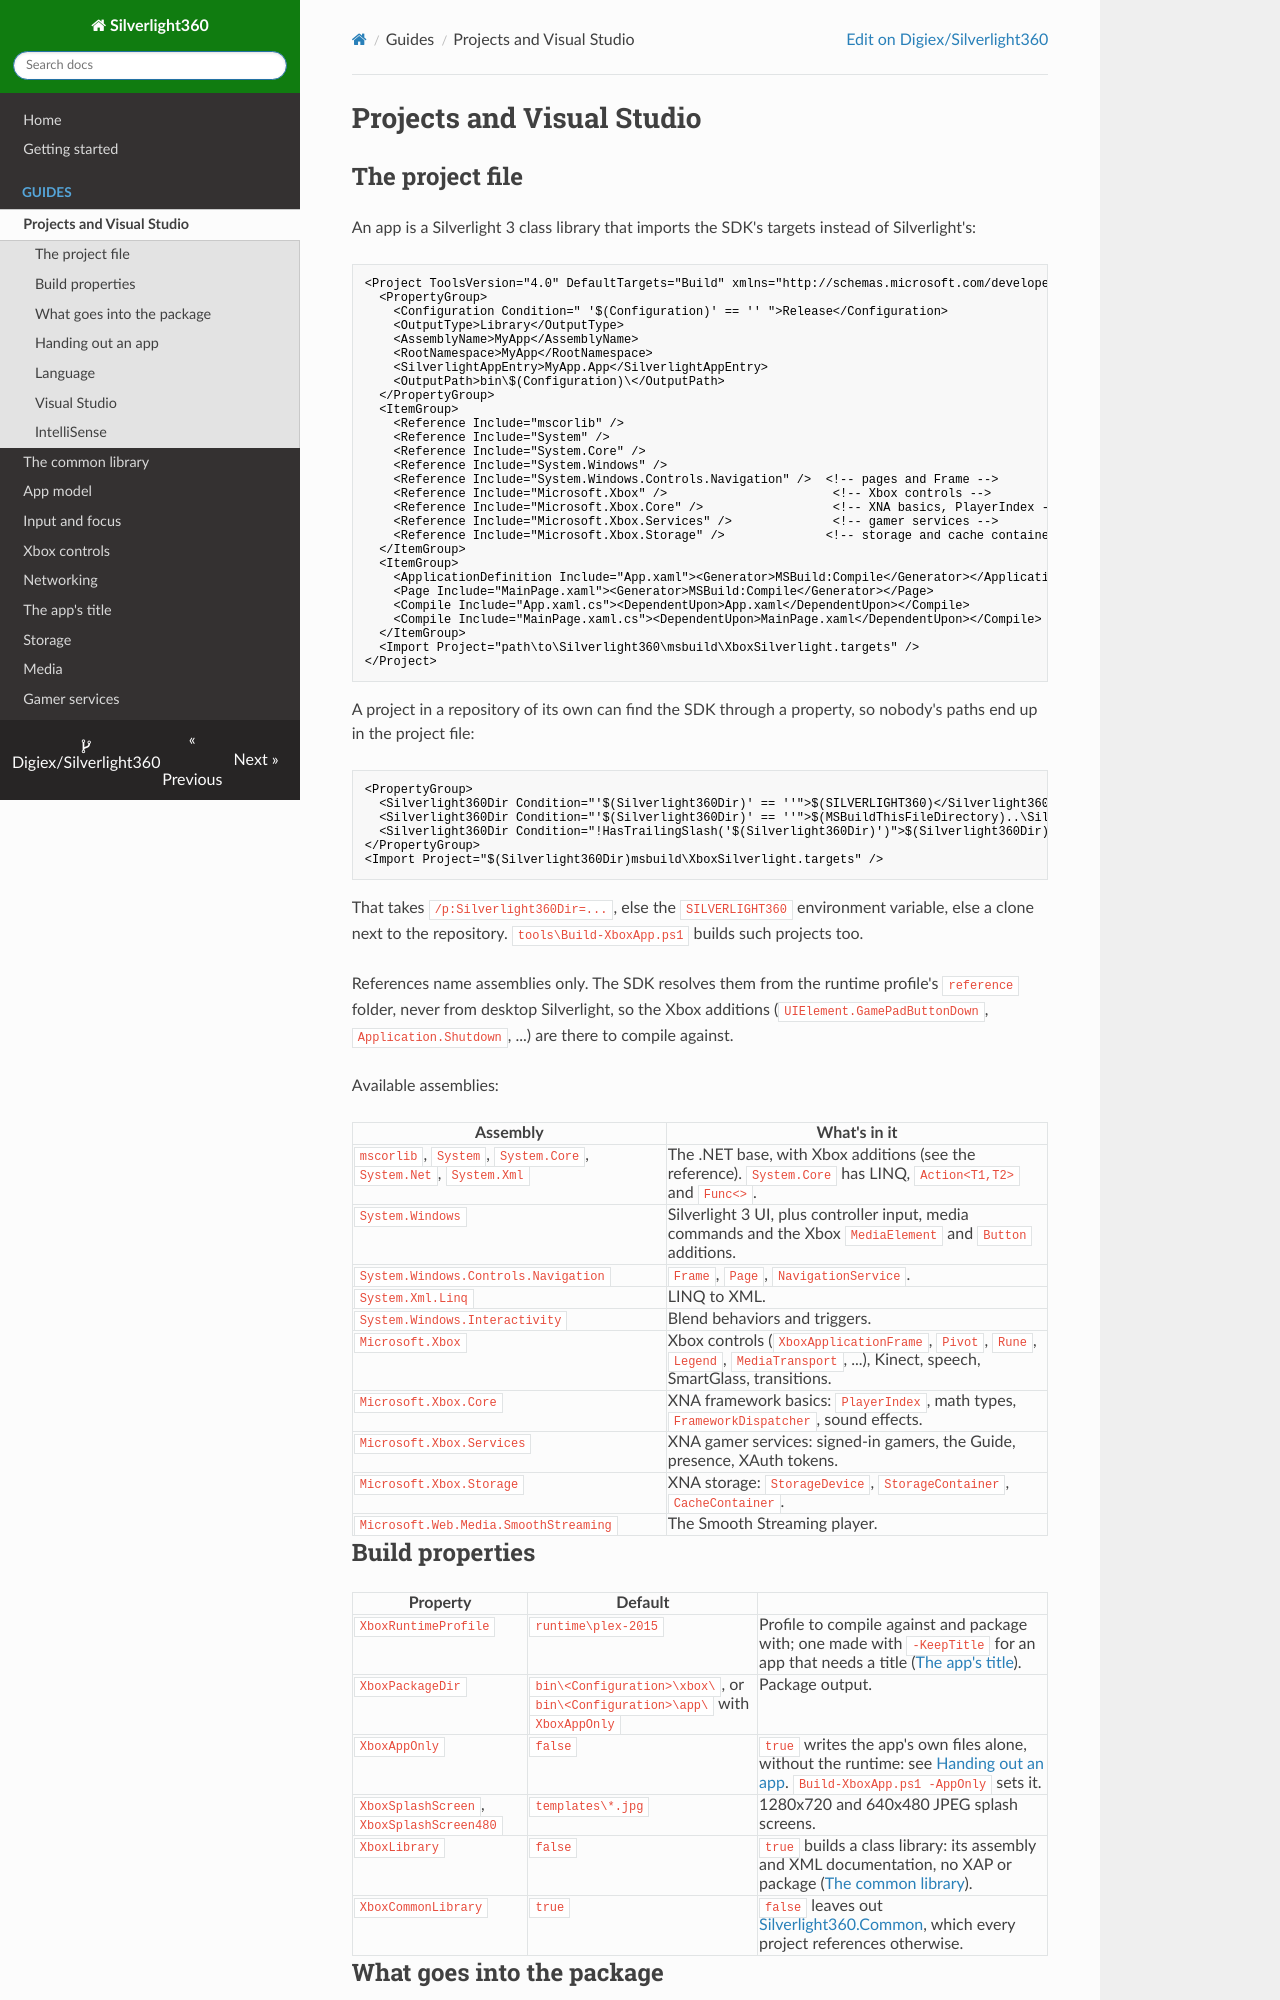

repository: Digiex/Silverlight360 · page: project-setup/index.html · generator: mkdocs

# Projects and Visual Studio

## The project file

An app is a Silverlight 3 class library that imports the SDK's targets instead of Silverlight's:

```xml
<Project ToolsVersion="4.0" DefaultTargets="Build" xmlns="http://schemas.microsoft.com/developer/msbuild/2003">
  <PropertyGroup>
    <Configuration Condition=" '$(Configuration)' == '' ">Release</Configuration>
    <OutputType>Library</OutputType>
    <AssemblyName>MyApp</AssemblyName>
    <RootNamespace>MyApp</RootNamespace>
    <SilverlightAppEntry>MyApp.App</SilverlightAppEntry>
    <OutputPath>bin\$(Configuration)\</OutputPath>
  </PropertyGroup>
  <ItemGroup>
    <Reference Include="mscorlib" />
    <Reference Include="System" />
    <Reference Include="System.Core" />
    <Reference Include="System.Windows" />
    <Reference Include="System.Windows.Controls.Navigation" />  <!-- pages and Frame -->
    <Reference Include="Microsoft.Xbox" />                       <!-- Xbox controls -->
    <Reference Include="Microsoft.Xbox.Core" />                  <!-- XNA basics, PlayerIndex -->
    <Reference Include="Microsoft.Xbox.Services" />              <!-- gamer services -->
    <Reference Include="Microsoft.Xbox.Storage" />              <!-- storage and cache containers -->
  </ItemGroup>
  <ItemGroup>
    <ApplicationDefinition Include="App.xaml"><Generator>MSBuild:Compile</Generator></ApplicationDefinition>
    <Page Include="MainPage.xaml"><Generator>MSBuild:Compile</Generator></Page>
    <Compile Include="App.xaml.cs"><DependentUpon>App.xaml</DependentUpon></Compile>
    <Compile Include="MainPage.xaml.cs"><DependentUpon>MainPage.xaml</DependentUpon></Compile>
  </ItemGroup>
  <Import Project="path\to\Silverlight360\msbuild\XboxSilverlight.targets" />
</Project>
```

A project in a repository of its own can find the SDK through a property, so nobody's paths end up in the project file:

```xml
<PropertyGroup>
  <Silverlight360Dir Condition="'$(Silverlight360Dir)' == ''">$(SILVERLIGHT360)</Silverlight360Dir>
  <Silverlight360Dir Condition="'$(Silverlight360Dir)' == ''">$(MSBuildThisFileDirectory)..\Silverlight360\</Silverlight360Dir>
  <Silverlight360Dir Condition="!HasTrailingSlash('$(Silverlight360Dir)')">$(Silverlight360Dir)\</Silverlight360Dir>
</PropertyGroup>
<Import Project="$(Silverlight360Dir)msbuild\XboxSilverlight.targets" />
```

That takes `/p:Silverlight360Dir=...`, else the `SILVERLIGHT360` environment variable, else a clone next to the repository. `tools\Build-XboxApp.ps1` builds such projects too.

References name assemblies only. The SDK resolves them from the runtime profile's `reference` folder, never from desktop Silverlight, so the Xbox additions (`UIElement.GamePadButtonDown`, `Application.Shutdown`, ...) are there to compile against.

Available assemblies:

| Assembly | What's in it |
|---|---|
| `mscorlib`, `System`, `System.Core`, `System.Net`, `System.Xml` | The .NET base, with Xbox additions (see the reference). `System.Core` has LINQ, `Action<T1,T2>` and `Func<>`. |
| `System.Windows` | Silverlight 3 UI, plus controller input, media commands and the Xbox `MediaElement` and `Button` additions. |
| `System.Windows.Controls.Navigation` | `Frame`, `Page`, `NavigationService`. |
| `System.Xml.Linq` | LINQ to XML. |
| `System.Windows.Interactivity` | Blend behaviors and triggers. |
| `Microsoft.Xbox` | Xbox controls (`XboxApplicationFrame`, `Pivot`, `Rune`, `Legend`, `MediaTransport`, ...), Kinect, speech, SmartGlass, transitions. |
| `Microsoft.Xbox.Core` | XNA framework basics: `PlayerIndex`, math types, `FrameworkDispatcher`, sound effects. |
| `Microsoft.Xbox.Services` | XNA gamer services: signed-in gamers, the Guide, presence, XAuth tokens. |
| `Microsoft.Xbox.Storage` | XNA storage: `StorageDevice`, `StorageContainer`, `CacheContainer`. |
| `Microsoft.Web.Media.SmoothStreaming` | The Smooth Streaming player. |
